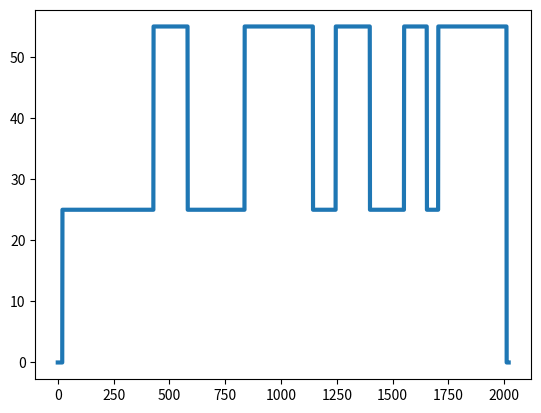

Write the Python code that produced this figure.
# -*- coding: utf-8 -*-
"""
Created on Fri Oct  7 16:57:53 2022

[redacted]
"""
import numpy as np
import matplotlib.pyplot as plt


def create_prbs(ValUinit, ValAmpli, ValDecal, ValLgReg, ValDivi, Nsamp, Tappli):
    """
    
    CREATE_PRBS  is used for the generation of a PRBS signal

       prbs = create_prbs(ValUinit, ValAmpli, ValDecal, ValLgReg, ValDivi, Nsamp, Tappli)             

   "Entry parameters" are :
	ValUinit  : Initial steady state  = Valor Inicial
    ValAmpli  : Magnitude             = % de oscilacion (Arriba-Abajo)
    ValDecal  : Add-on DC component   = Valor Intermedio de Oscilacion
    ValLgReg  : Register length       = Bits
    ValDivi   : Frequency divider     = Pescal  
    Nsamp     : Number of samples     = Tiempo Totaldel Experimento
    Tappli    : Application instant   = Tiempo de Inicio del Proceso
	  
 
 

	              ____  Valdecal + ValAmpli         __________      ____
                 |    |                            |          |    |
 Valdecal       -|----|--------                    |          |    |
                 |    |____________________________|          |____|
                 |
                 |
 ini ____________|
                                                   |--------->|
     |-Tappli -->|                        ValReg * ValDivi 
     

     |---------- Nsamp ------------------------------------------------->|
                        
    
	"Exit parameter" is  :
    prbs : prbs sequence created by PRBS algo

    """
    k1 = ValLgReg - 1
    k2 = ValLgReg 
    
    if ValLgReg == 5:
        k1 = 3
    elif ValLgReg == 7: 
        k1 = 4
    elif ValLgReg == 9:   
        k1 = 5
    elif ValLgReg == 10: 
        k1 = 7
    elif ValLgReg == 11: 
        k1 = 9    

    sbpa = [1]*11
    
    prbs = [0] * (Nsamp + Tappli)
    
    for i in range(Tappli):
       prbs[i] = ValUinit;
    # PRBS sequence generation 
    i=Tappli+1;
    while i <= Nsamp:
        uiu = -sbpa[k1]*sbpa[k2]
        if ValLgReg == 7:
            uiu = -sbpa[1]*sbpa[2]*sbpa[4]*sbpa[7]
        
        j=0
        while j <= ValDivi:
            prbs[i] = uiu * ValAmpli + ValDecal
            i += 1
            j += 1
        
        for j in range(ValLgReg,0 , -1):
            sbpa[j] = sbpa[j-1]
        
        sbpa[0] = uiu;
        
    return prbs

if __name__ == '__main__':
    tPRBS = 2000; 
    prbs = create_prbs(0, 15, 40, 10, 50, tPRBS, 20);
    t = np.linspace(0, len(prbs),len(prbs))
    plt.plot(t, prbs, linewidth = 3)  
    plt.show()  
